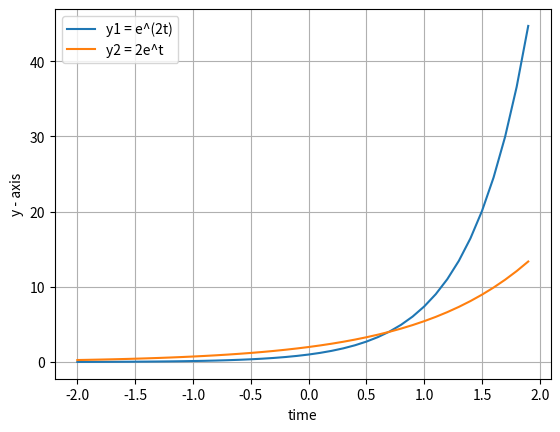

Write Python code to recreate this figure.
import math
import matplotlib.pyplot as plt
import numpy as np

x = np.arange(-2, (2), 0.1, dtype=float)
y1 = [0] * len(x)
y2 = [0] * len(x)


print("   x          y1                   y2")
for iter in range(int(len(x))):
    y1[iter] = math.e**(2*x[iter])
    y2[iter] = 2*(math.e**x[iter])
    print(x[iter],",",y1[iter],",",y2[iter])

print("y1(0) =", math.e**(2*0), "y2(0) =", 2*(math.e**0))
print("y1(1) =", math.e**(2*1), "y2(1) =", 2*(math.e**1))

plt.plot(x, y1, label = "y1 = e^(2t)")
plt.plot(x, y2, label = "y2 = 2e^t")
plt.grid()
plt.xlabel("time")
plt.ylabel("y - axis")
plt.legend()
plt.show()
